Labelled photos from "classified_dataset", an image-classification folder in sandy2222g/MLops_learning. The possible labels are: danger, safe, warning.

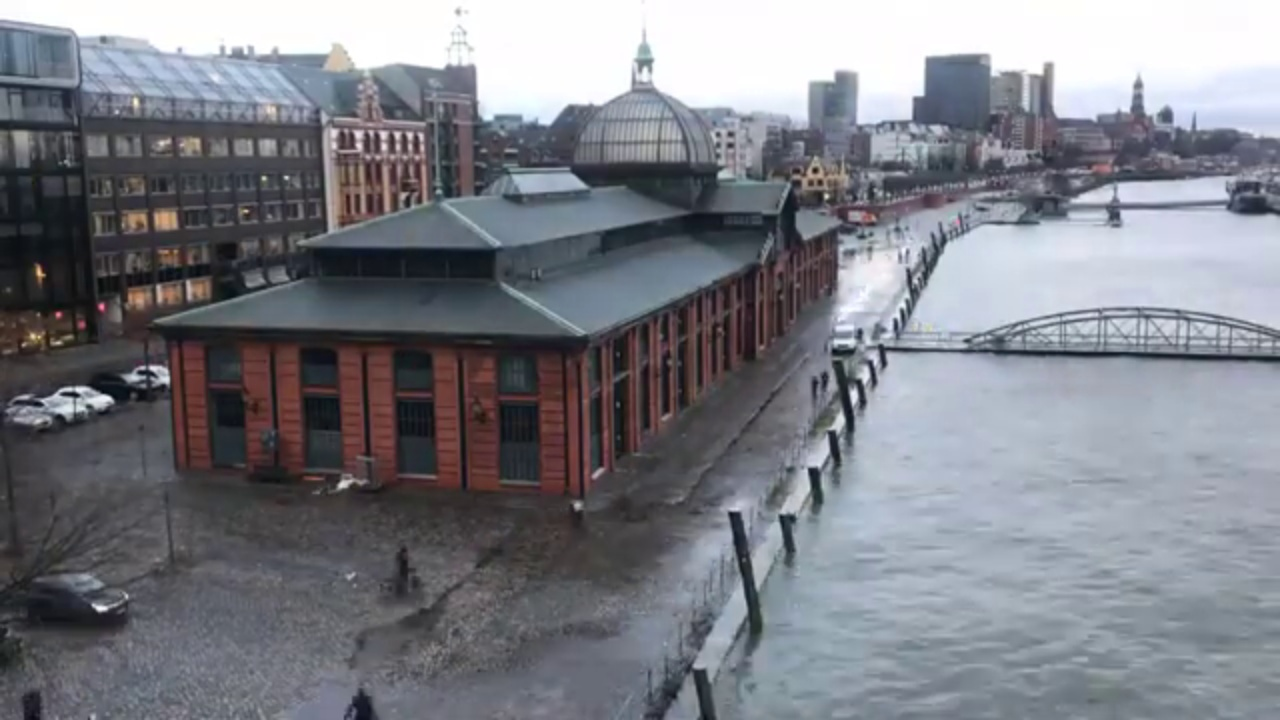
Label: warning

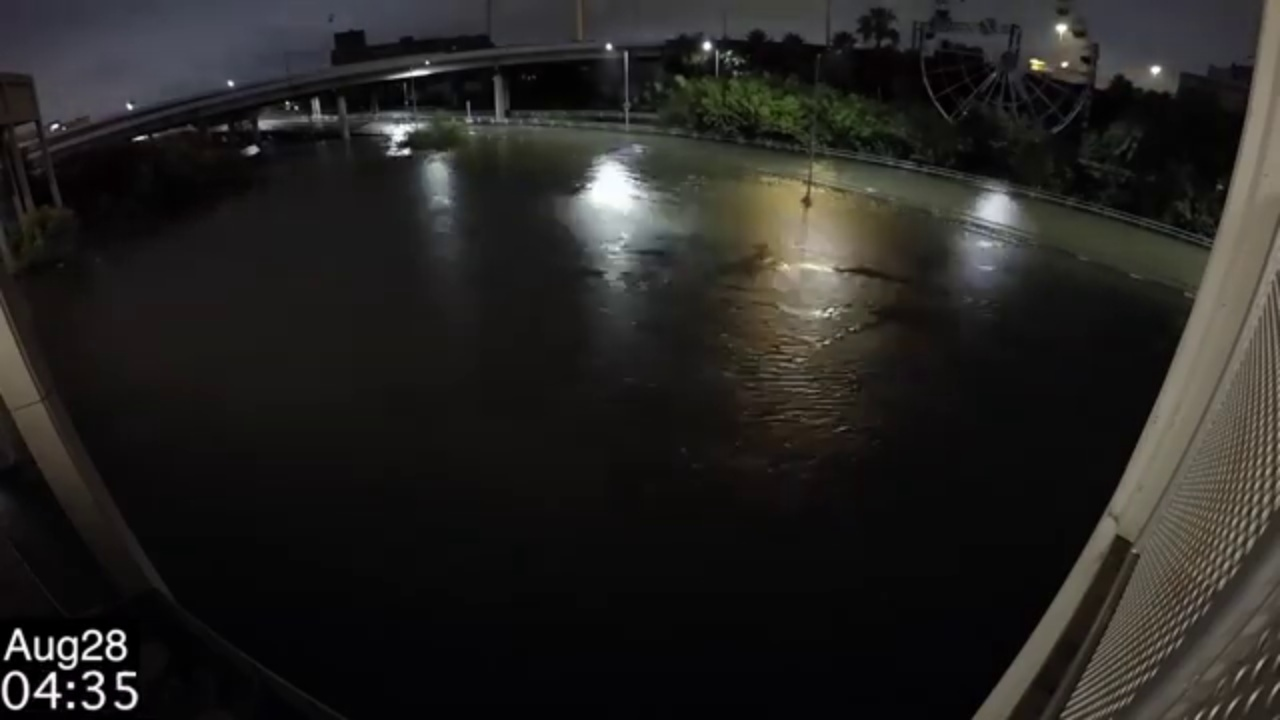
Label: danger

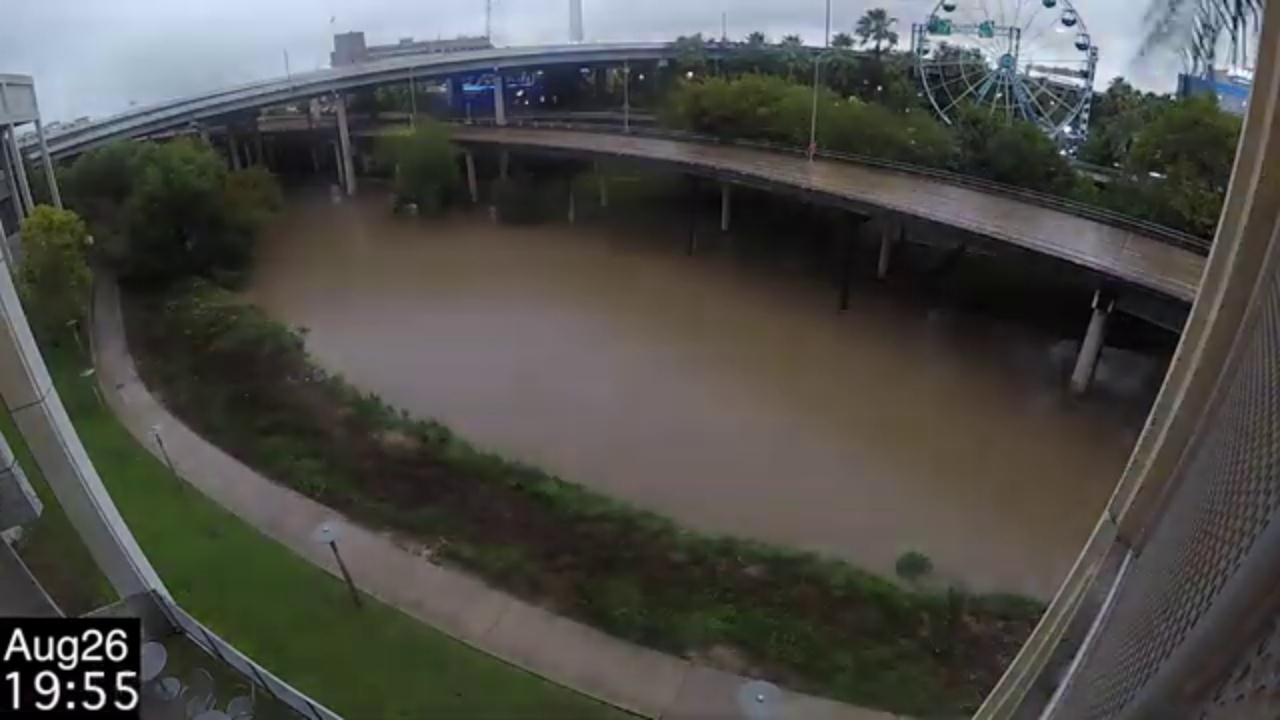
Label: safe

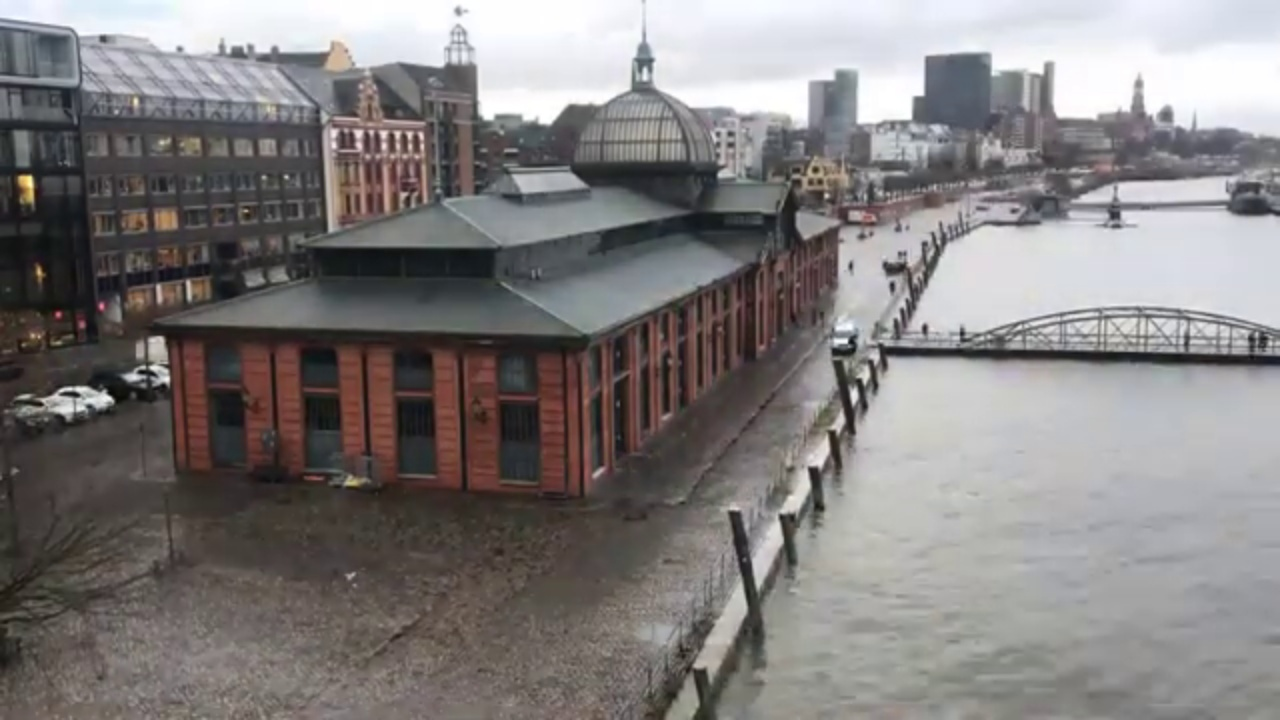
Label: warning

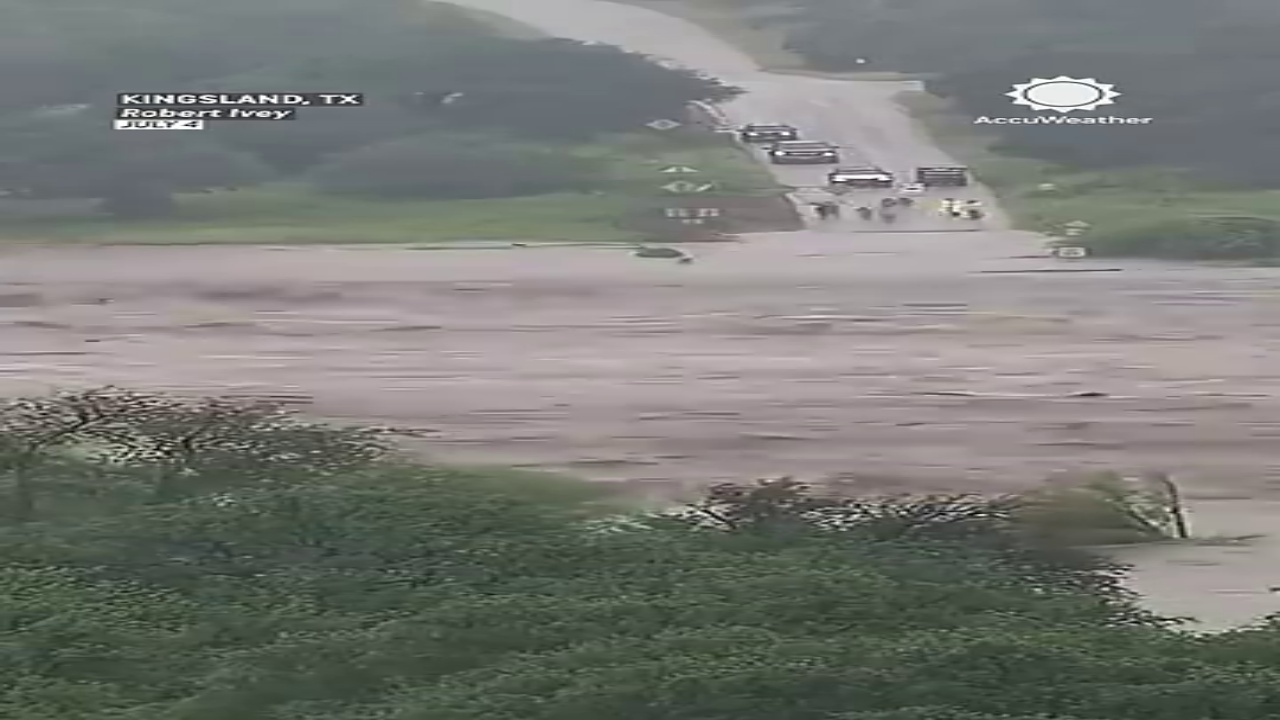
Label: danger

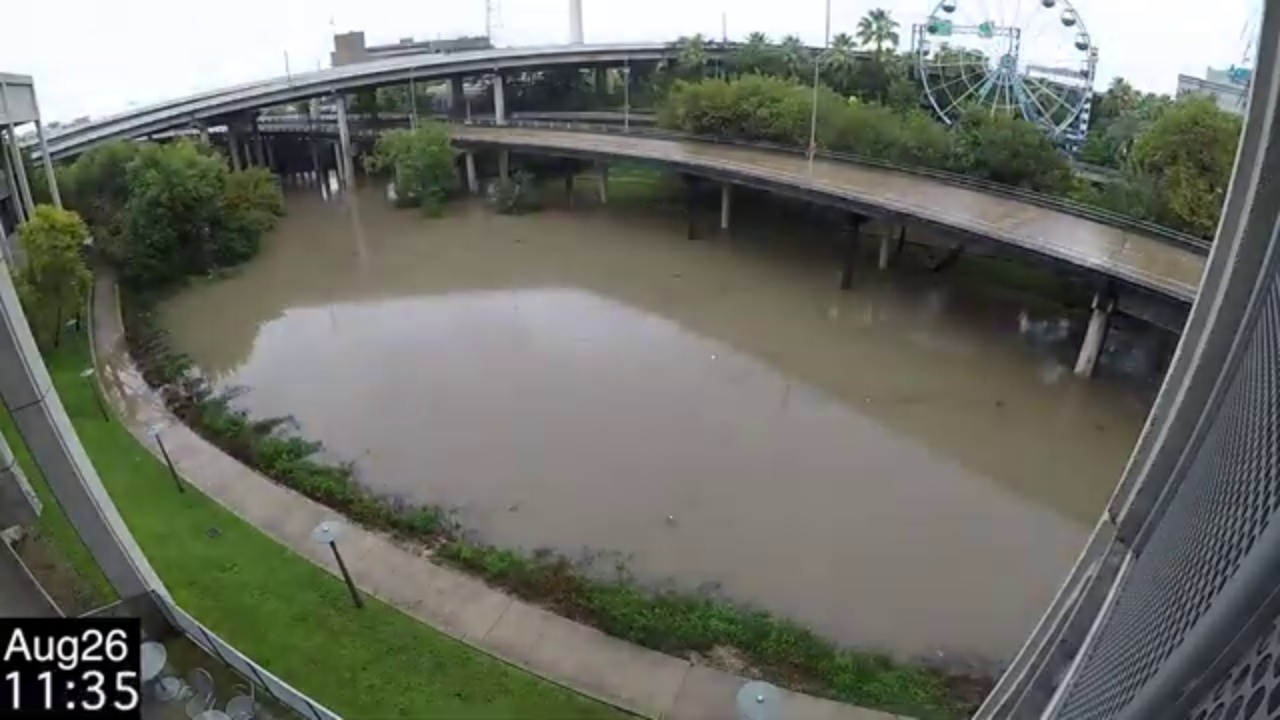
Label: safe
